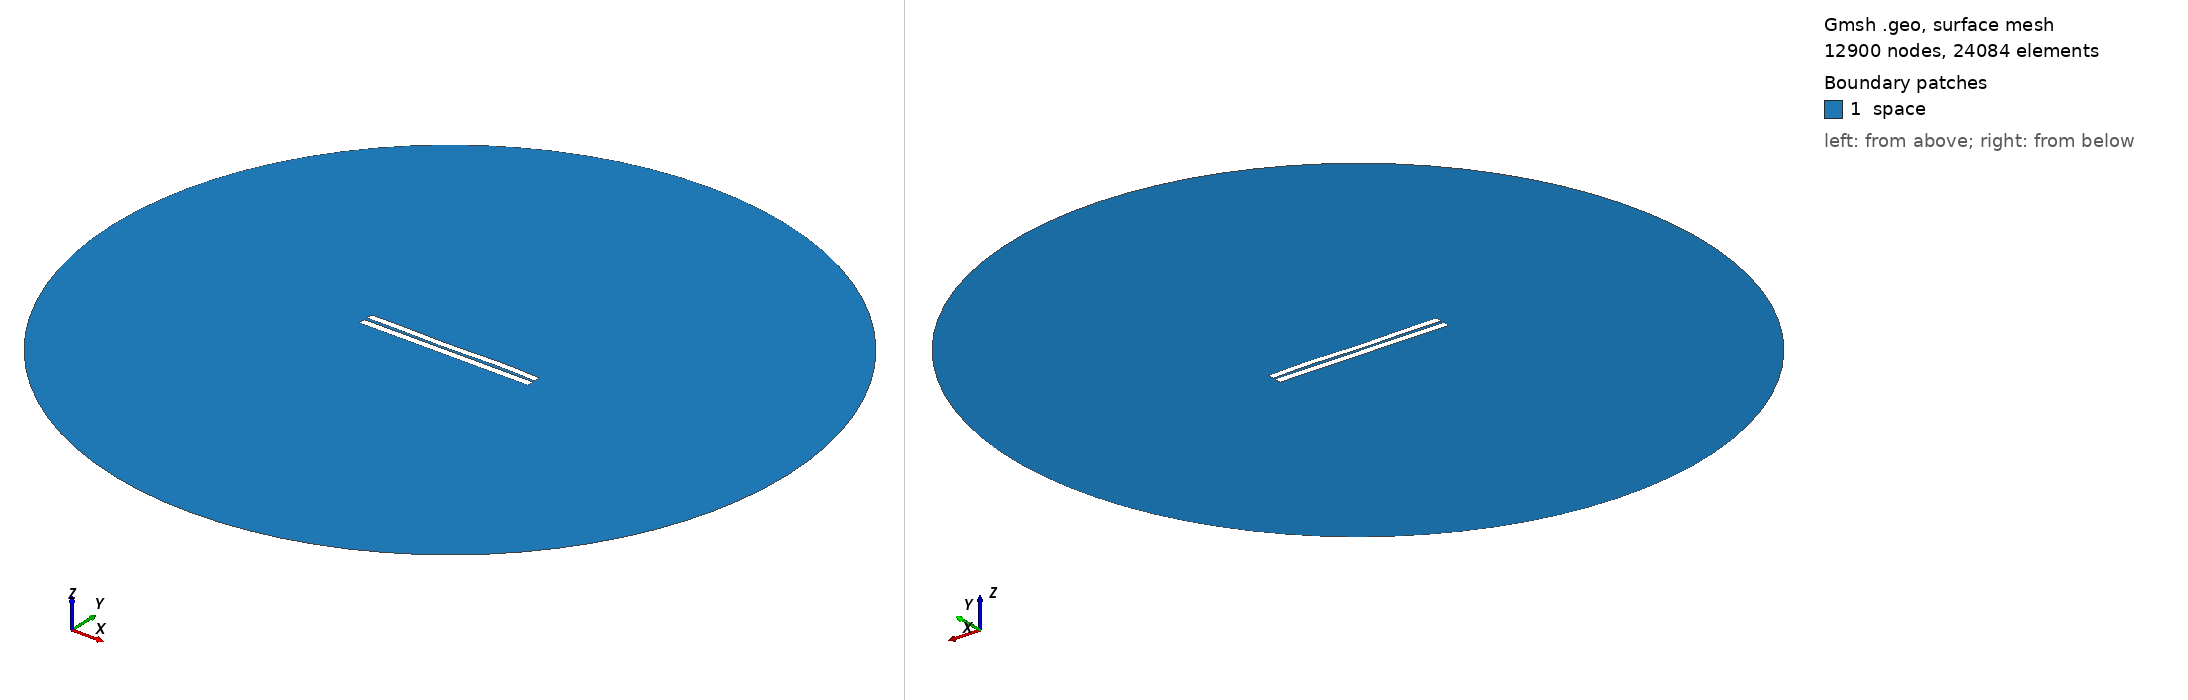

Gmsh geometry script, surface-meshed: 12900 nodes, 24084 surface elements. Boundary patches (legend numbers): 1 space. Left view from above one corner, right view from below the opposite corner. Legend entries are the model's physical surfaces. The drawing asked Gmsh for element sizes between 1% and 20% of the model's largest extent; the script's own settings can give other sizes.

=== 3780.geo (drawn) ===
//---------------------------------------
// Geometry kernel
//---------------------------------------

SetFactory("OpenCASCADE");



//---------------------------------------
// Parameters of the geometry
//---------------------------------------

// Overetch of the upper plate
overetch = 0.125;

// Distance between the plates
distance = 1.75;

// Discretization over the x axis (for the deformation)
nx = 50; 

// Length of the plate
L = 100 - overetch; 

// Number of modes
n = 4; 

// 1st mode coefficient
coeff(1) = -0.15;
beta(1) = 0.596864 * 3.1415926535 / L;

// 2nd mode coefficient
coeff(2) = -0.075;
beta(2) = 1.49418 * 3.1415926535 / L;

// 3rd mode coefficient
coeff(3) = -0.15;
beta(3) = 2.50025 * 3.1415926535 / L;

// 4th mode coefficient
coeff(4) = 0.15;
beta(4) = 3.49999 * 3.1415926535 / L;



//---------------------------------------
// Upper plate (deformed rectangle)
//---------------------------------------

// Coordiantes of the upper plate
xmin = -50;
xmax = 50 - overetch;

// Height of the upper plate
yheight = 4 - 2 * overetch;

// Indexes of the points
UpperID[] = {};
LowerID[] = {};
LeftID[] = {};
RightID[] = {};

// Point index
p = 1;

// Horizontal edges
For i In {1:nx}
    x = xmin + (i-1)*(xmax - xmin)/(nx-1);

    y_bottom = distance / 2 + overetch;
    For j In {1:n}
        C = (Cosh(beta(j)*L) + Cos(beta(j)*L)) / (Sinh(beta(j)*L) + Sin(beta(j)*L));
        y_bottom  = y_bottom + coeff(j) * (Cosh(beta(j)*(x+50)) - Cos(beta(j)*(x+50)) - C * (Sinh(beta(j)*(x+50)) - Sin(beta(j)*(x+50))));
    EndFor

    y_top = y_bottom + yheight;

    Point(p) = {x, y_top, 0, 1.0};
    UpperID[i] = p;
    p = p + 1;

    Point(p) = {x, y_bottom, 0, 1.0};
    LowerID[i] = p;
    p = p + 1;
EndFor

// Create point lists
UpperPts[] = {}; LowerPts[] = {};
For i In {1:nx}
  UpperPts[] += {UpperID[i]};
  LowerPts[] += {LowerID[i]};
EndFor

// Build splines
Spline(1) = {UpperPts[]};
Spline(2) = {LowerPts[]};
Line(3) = {LowerPts[nx-1], UpperPts[nx-1]};
Line(4) = {LowerPts[0], UpperPts[0]};

// Build the plane surface
Curve Loop(1) = {2, 3, -1, -4};
Plane Surface(1) = {1};



//---------------------------------------
// Lower plate (rectangle)
//---------------------------------------

// Vertices
Point(1001) = {-50, -1, 0, 1.0};
Point(1002) = { 50, -1, 0, 1.0};
Point(1003) = { 50,  -5, 0, 1.0};
Point(1004) = {-50,  -5, 0, 1.0};

// Edges
Line(5) = {1001, 1002};
Line(6) = {1002, 1003};
Line(7) = {1003, 1004};
Line(8) = {1004, 1001};

// Plane surface
Line Loop(2) = {5, 6, 7, 8};
Plane Surface(2) = {2}; 



//---------------------------------------
// Outer (fictious) boundary
//---------------------------------------

// Points
Point(1005) = {0, 0, 0};       // Center
Point(1006) = {200, 0, 0};     // Start point
Point(1007) = {0, 200, 0};     // 90 degrees
Point(1008) = {-200, 0, 0};    // 180 degrees
Point(1009) = {0, -200, 0};    // 270 degrees

// Circle arcs (each needs start, center, end)
Circle(9) = {1006, 1005, 1007};
Circle(10) = {1007, 1005, 1008};
Circle(11) = {1008, 1005, 1009};
Circle(12) = {1009, 1005, 1006};

// Plane surface for the entire domain
Curve Loop(3) = {9, 10, 11, 12};
Surface(3) = {3};

// Subtract the plates from the whole domain to obtain the actual domain where we want to solve the equations
BooleanDifference{ Surface{3}; Delete; }{ Surface{1}; Surface{2}; Delete; }




//---------------------------------------
// Transfinite Lines/Curves
//---------------------------------------

// Set the number of points on the boundaries
r = 7;

// Plates
Transfinite Curve {1, 2} = 50*r Using Progression 1;
Transfinite Curve {3, 4} = 2*r Using Progression 1;
Transfinite Line {5, 7} = 50*r Using Progression 1;
Transfinite Line {6, 8} = 2*r Using Progression 1;

// Outer boundary
Transfinite Line {9, 10, 11, 12} = 20 Using Progression 1;



//---------------------------------------
// Physical groups
//---------------------------------------                

// Physical curves (boundaries)
Physical Line("force_segment", 10) = {2};
Physical Line("upper_plate", 11) = {1, 3, 4};
Physical Line("lower_plate", 12) = {5, 6, 7, 8};
Physical Line("boundary", 20) = {9, 10, 11, 12};

// Physical Surfaces
Physical Surface("space", 30) = {3};



//---------------------------------------
// 6. Generate the Mesh
//---------------------------------------

// 2D mesh generation
Mesh 2;
